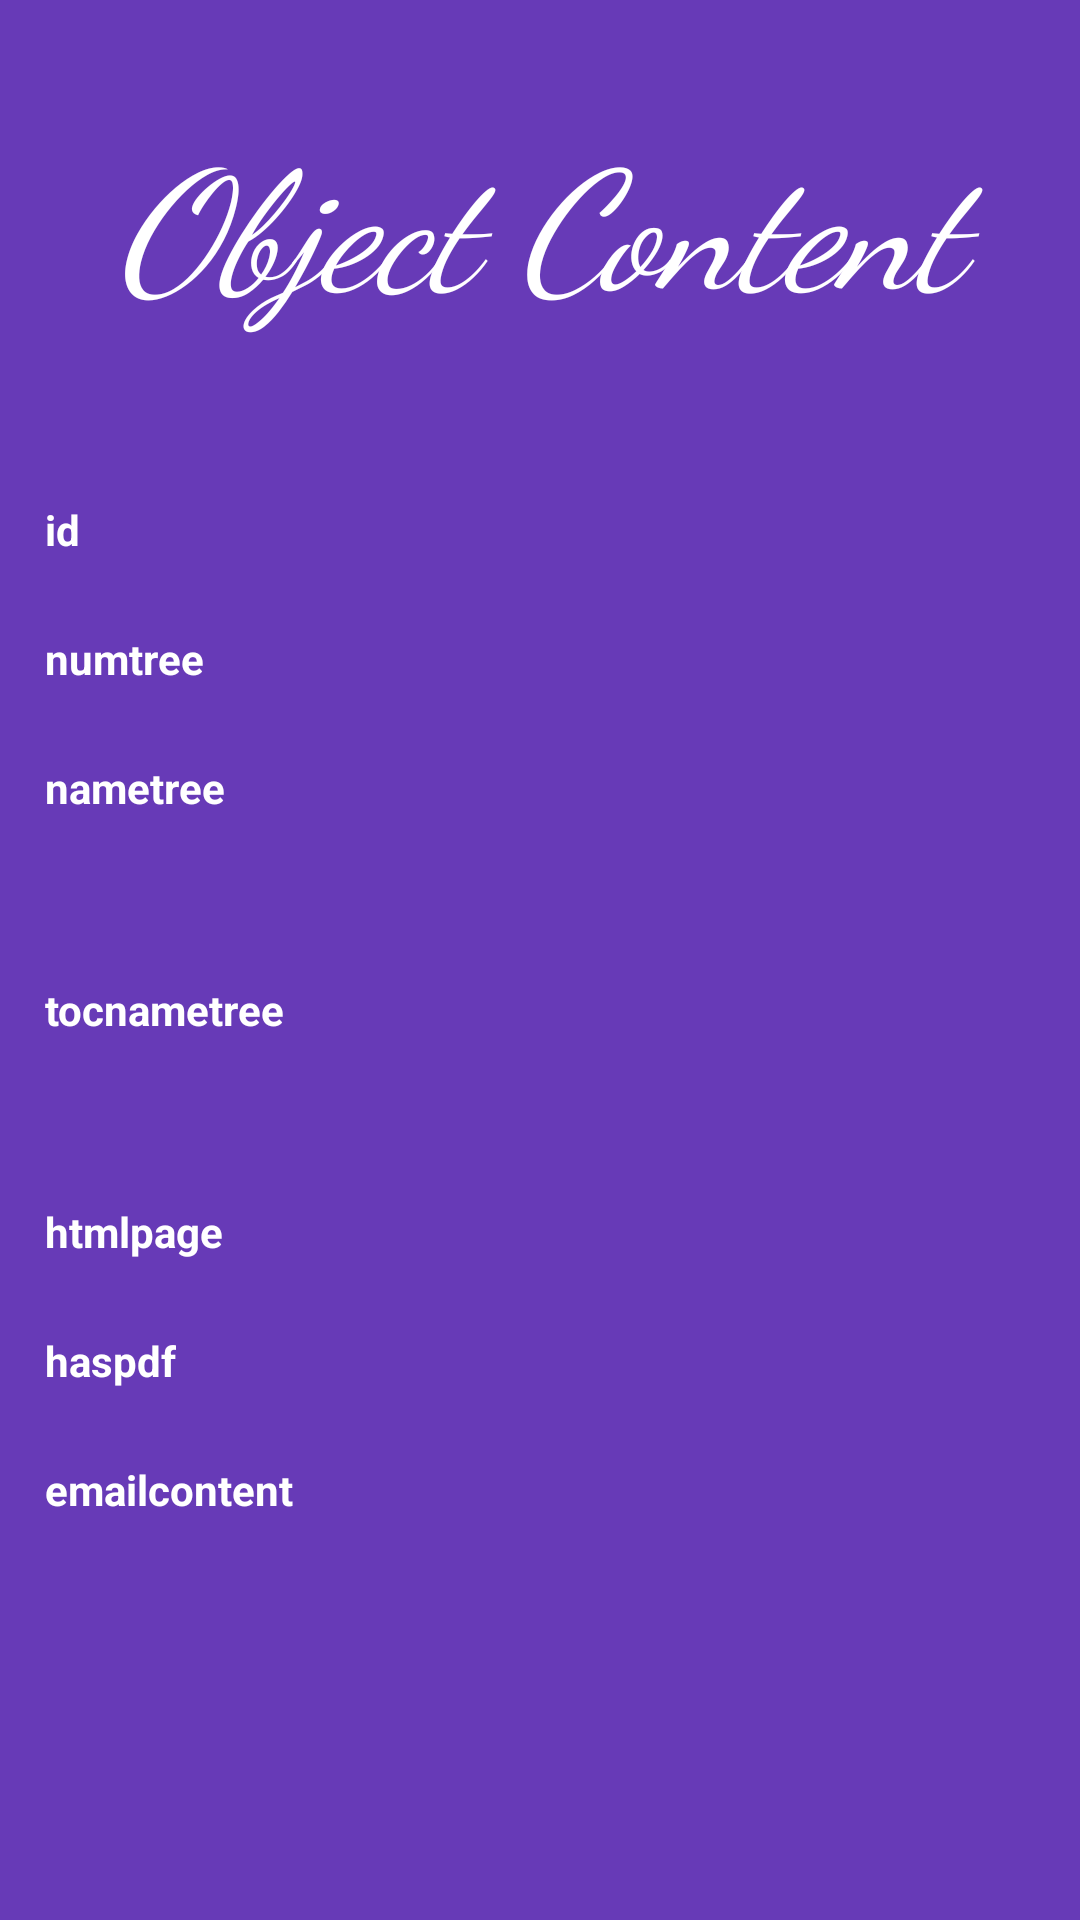

Produce the Android XML layout that renders to this screen, including the resource entries it uses.
<!-- AndroidManifest.xml: activity theme AppTheme_4 -->
<!-- res/layout/activity_display4th_page.xml -->
<?xml version="1.0" encoding="utf-8"?>
<ScrollView xmlns:android="http://schemas.android.com/apk/res/android"
    xmlns:app="http://schemas.android.com/apk/res-auto"
    xmlns:tools="http://schemas.android.com/tools"
    android:layout_width="fill_parent"
    android:layout_height="fill_parent"
    android:background="#673ab7"
    android:fitsSystemWindows="true">

    <RelativeLayout
        android:id="@+id/pagefour_displayActivityLayout"
        android:layout_width="match_parent"
        android:layout_height="wrap_content"
        android:background="#673ab7"
        android:paddingTop="15dp"
        android:paddingLeft="15dp"
        android:paddingRight="15dp"
        tools:context=".Display4thPageActivity">

        <TextView
            android:id="@+id/pagefour_textView_Logo"
            android:layout_width="match_parent"
            android:layout_height="100dp"
            android:layout_marginTop="20dp"
            android:layout_marginBottom="20dp"
            android:fontFamily="cursive"
            android:text="@string/page4Logo"
            android:textAlignment="center"
            android:textColor="#ffffff"
            android:textSize="55sp"
            android:textStyle="italic" />

        <TextView
            android:layout_width="wrap_content"
            android:layout_height="wrap_content"
            android:layout_below="@id/pagefour_textView_Logo"
            android:layout_marginTop="12dp"
            android:layout_marginBottom="12dp"
            android:layout_marginRight="5dp"
            android:layout_marginEnd="5dp"
            android:text="@string/page4_TextView_toc_id"
            android:textStyle="bold"
            android:textColor="#ffffff"
            android:id="@+id/pageFour_TextView_Toc_ID"/>

        <TextView
            android:layout_width="match_parent"
            android:layout_height="wrap_content"
            android:layout_below="@id/pagefour_textView_Logo"
            android:layout_toRightOf="@id/pageFour_TextView_Toc_ID"
            android:layout_toEndOf="@id/pageFour_TextView_Toc_ID"
            android:layout_marginTop="12dp"
            android:layout_marginBottom="12dp"

            android:text=""
            android:textColor="#ffffff"
            android:id="@+id/pageFour_TextView_Display_Toc_ID"/>

        <TextView
            android:layout_width="wrap_content"
            android:layout_height="wrap_content"
            android:layout_below="@id/pageFour_TextView_Toc_ID"
            android:layout_marginTop="12dp"
            android:layout_marginBottom="12dp"
            android:layout_marginRight="5dp"
            android:layout_marginEnd="5dp"
            android:text="@string/page4_TextView_toc_numtree"
            android:textStyle="bold"
            android:textColor="#ffffff"
            android:id="@+id/pageFour_TextView_Toc_numTree"/>

        <TextView
            android:layout_width="match_parent"
            android:layout_height="wrap_content"
            android:layout_below="@id/pageFour_TextView_Display_Toc_ID"
            android:layout_toRightOf="@id/pageFour_TextView_Toc_numTree"
            android:layout_toEndOf="@id/pageFour_TextView_Toc_numTree"
            android:layout_marginTop="12dp"
            android:layout_marginBottom="12dp"

            android:text=""
            android:textColor="#ffffff"
            android:id="@+id/pageFour_TextView_Display_Toc_NumTree"/>

        <TextView
            android:layout_width="wrap_content"
            android:layout_height="wrap_content"
            android:layout_below="@id/pageFour_TextView_Toc_numTree"
            android:layout_marginTop="12dp"
            android:layout_marginBottom="12dp"
            android:layout_marginRight="5dp"
            android:layout_marginEnd="5dp"
            android:text="@string/page4_TextView_toc_nametree"
            android:textStyle="bold"
            android:textColor="#ffffff"
            android:id="@+id/pageFour_TextView_Toc_nameTree"/>

        <TextView
            android:layout_width="match_parent"
            android:layout_height="wrap_content"
            android:layout_below="@id/pageFour_TextView_Toc_nameTree"
            android:layout_marginBottom="12dp"

            android:text=""
            android:textColor="#ffffff"
            android:id="@+id/pageFour_TextView_Display_Toc_NameTree"/>

        <TextView
            android:layout_width="wrap_content"
            android:layout_height="wrap_content"
            android:layout_below="@id/pageFour_TextView_Display_Toc_NameTree"
            android:layout_marginTop="12dp"
            android:layout_marginBottom="12dp"
            android:layout_marginRight="5dp"
            android:layout_marginEnd="5dp"
            android:text="@string/page4_TextView_toc_tocnametree"
            android:textStyle="bold"
            android:textColor="#ffffff"
            android:id="@+id/pageFour_TextView_Toc_tocNameTree"/>

        <TextView
            android:layout_width="match_parent"
            android:layout_height="wrap_content"
            android:layout_below="@id/pageFour_TextView_Toc_tocNameTree"
            android:layout_marginBottom="12dp"

            android:text=""
            android:textColor="#ffffff"
            android:id="@+id/pageFour_TextView_Display_Toc_TocNameTree"/>

        <TextView
            android:layout_width="wrap_content"
            android:layout_height="wrap_content"
            android:layout_below="@id/pageFour_TextView_Display_Toc_TocNameTree"
            android:layout_marginTop="12dp"
            android:layout_marginBottom="12dp"
            android:layout_marginRight="5dp"
            android:layout_marginEnd="5dp"
            android:text="@string/page4_TextView_toc_htmlpage"
            android:textStyle="bold"
            android:textColor="#ffffff"
            android:id="@+id/pageFour_TextView_Toc_htmlPage"/>

        <TextView
            android:layout_width="match_parent"
            android:layout_height="wrap_content"
            android:layout_below="@id/pageFour_TextView_Display_Toc_TocNameTree"
            android:layout_toRightOf="@id/pageFour_TextView_Toc_htmlPage"
            android:layout_toEndOf="@id/pageFour_TextView_Toc_htmlPage"
            android:layout_marginTop="12dp"
            android:layout_marginBottom="12dp"

            android:text=""
            android:textColor="#ffffff"
            android:id="@+id/pageFour_TextView_Display_Toc_HtmlPage"/>

        <TextView
            android:layout_width="wrap_content"
            android:layout_height="wrap_content"
            android:layout_below="@id/pageFour_TextView_Toc_htmlPage"
            android:layout_marginTop="12dp"
            android:layout_marginBottom="12dp"
            android:layout_marginRight="5dp"
            android:layout_marginEnd="5dp"
            android:text="@string/page4_TextView_toc_haspdf"
            android:textStyle="bold"
            android:textColor="#ffffff"
            android:id="@+id/pageFour_TextView_Toc_hasPDF"/>

        <TextView
            android:layout_width="match_parent"
            android:layout_height="wrap_content"
            android:layout_below="@id/pageFour_TextView_Display_Toc_HtmlPage"
            android:layout_toRightOf="@id/pageFour_TextView_Toc_hasPDF"
            android:layout_toEndOf="@id/pageFour_TextView_Toc_hasPDF"
            android:layout_marginTop="12dp"
            android:layout_marginBottom="12dp"

            android:text=""
            android:textColor="#ffffff"
            android:id="@+id/pageFour_TextView_Display_Toc_hasPDF"/>

        <TextView
            android:layout_width="wrap_content"
            android:layout_height="wrap_content"
            android:layout_below="@id/pageFour_TextView_Toc_hasPDF"
            android:layout_marginTop="12dp"
            android:layout_marginBottom="12dp"
            android:layout_marginRight="5dp"
            android:layout_marginEnd="5dp"
            android:text="@string/page4_TextView_toc_emailcontent"
            android:textStyle="bold"
            android:textColor="#ffffff"
            android:id="@+id/pageFour_TextView_Toc_emailContent"/>

        <TextView
            android:layout_width="match_parent"
            android:layout_height="wrap_content"
            android:layout_below="@id/pageFour_TextView_Display_Toc_hasPDF"
            android:layout_toRightOf="@id/pageFour_TextView_Toc_emailContent"
            android:layout_toEndOf="@id/pageFour_TextView_Toc_emailContent"
            android:layout_marginTop="12dp"
            android:layout_marginBottom="12dp"

            android:text=""
            android:textColor="#ffffff"
            android:id="@+id/pageFour_TextView_Display_Toc_emailContent"/>

    </RelativeLayout>
</ScrollView>
<!-- resources referenced by this layout -->
<resources>
  <string name="page4Logo">Object Content</string>
  <string name="page4_TextView_toc_emailcontent">emailcontent</string>
  <string name="page4_TextView_toc_haspdf">haspdf</string>
  <string name="page4_TextView_toc_htmlpage">htmlpage</string>
  <string name="page4_TextView_toc_id">id</string>
  <string name="page4_TextView_toc_nametree">nametree</string>
  <string name="page4_TextView_toc_numtree">numtree</string>
  <string name="page4_TextView_toc_tocnametree">tocnametree</string>
  <style name="AppTheme_4" parent="Theme.AppCompat.Light.NoActionBar">
          
          <item name="colorPrimary">@color/colorPrimary</item>
          <item name="colorPrimaryDark">#32127a</item>
          <item name="colorAccent">#673ab7</item>
      </style>
  <!-- not gathered from this repository: default colours our renderer supplied (Android Studio template values) -->
  <color name="colorPrimary">#FF6200EE</color>
</resources>
